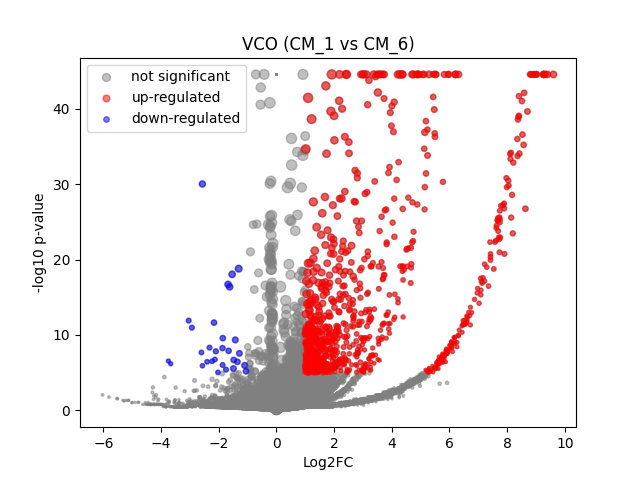

The file beside this chart, header and first rows:
	gene	expression_1	expression_2	log2FC	-log10 p-val	significant
0	MIR1302-2HG	4.656613e-10	-4.1909516e-09	-6.707339e-06	44.55	0
1	FAM138A	4.656613e-10	-4.1909516e-09	-6.707339e-06	44.55	0
2	OR4F5	4.656613e-10	-4.1909516e-09	-6.707339e-06	44.55	0
3	AL627309.1	4.656613e-10	-4.1909516e-09	-6.707339e-06	44.55	0
4	AL627309.3	4.656613e-10	-4.1909516e-09	-6.707339e-06	44.55	0
5	AL627309.2	4.656613e-10	-4.1909516e-09	-6.707339e-06	44.55	0
6	AL627309.5	0.02392	0.02239	-0.09114	0.03577	0
7	AL627309.4	0.01021	-4.1909516e-09	-3.486	0.4958	0
8	AP006222.2	4.656613e-10	-4.1909516e-09	-6.707339e-06	44.55	0
9	AL732372.1	4.656613e-10	-4.1909516e-09	-6.707339e-06	44.55	0
10	OR4F29	4.656613e-10	-4.1909516e-09	-6.707339e-06	44.55	0
11	AC114498.1	4.656613e-10	-4.1909516e-09	-6.707339e-06	44.55	0
12	OR4F16	4.656613e-10	-4.1909516e-09	-6.707339e-06	44.55	0
13	AL669831.2	4.656613e-10	0.001467	1.303	0.4977	0
14	LINC01409	0.0633	0.04957	-0.3465	0.2296	0
15	FAM87B	4.656613e-10	-4.1909516e-09	-6.707339e-06	44.55	0
16	LINC01128	0.1379	0.1822	0.3989	0.5963	0
17	LINC00115	0.01841	0.005933	-1.485	0.4418	0
18	FAM41C	4.656613e-10	0.008838	3.298	1.799	0
19	AL645608.6	4.656613e-10	-4.1909516e-09	-6.707339e-06	44.55	0
20	AL645608.2	4.656613e-10	0.007825	3.142	1.323	0
21	AL645608.4	4.656613e-10	-4.1909516e-09	-6.707339e-06	44.55	0
22	LINC02593	0.06441	0.03652	-0.802	0.5687	0
23	SAMD11	0.414	0.3857	-0.1019	0.1836	0
24	NOC2L	0.2028	0.2384	0.2322	0.3854	0
25	KLHL17	4.656613e-10	0.01672	4.148	2.61	0
26	PLEKHN1	4.656613e-10	0.001527	1.337	0.4977	0
27	PERM1	4.656613e-10	-4.1909516e-09	-6.707339e-06	44.55	0
28	AL645608.7	4.656613e-10	0.003436	2.149	0.7099	0
29	HES4	0.3177	0.6743	1.084	7.964	1
30	ISG15	0.2408	0.2419	0.006355	0.007584	0
31	AL645608.1	0.009499	-4.1909516e-09	-3.392	0.4958	0
32	AGRN	0.1066	0.09935	-0.1012	0.08492	0
33	AL645608.5	4.656613e-10	-4.1909516e-09	-6.707339e-06	44.55	0
34	AL645608.8	4.656613e-10	-4.1909516e-09	-6.707339e-06	44.55	0
35	RNF223	4.656613e-10	-4.1909516e-09	-6.707339e-06	44.55	0
36	C1orf159	0.02294	0.03506	0.5912	0.366	0
37	AL390719.3	4.656613e-10	-4.1909516e-09	-6.707339e-06	44.55	0
38	LINC01342	4.656613e-10	-4.1909516e-09	-6.707339e-06	44.55	0
39	AL390719.2	4.656613e-10	-4.1909516e-09	-6.707339e-06	44.55	0
40	TTLL10-AS1	4.656613e-10	-4.1909516e-09	-6.707339e-06	44.55	0
41	TTLL10	0.007616	-4.1909516e-09	-3.107	0.4958	0
42	TNFRSF18	4.656613e-10	-4.1909516e-09	-6.707339e-06	44.55	0
43	TNFRSF4	4.656613e-10	-4.1909516e-09	-6.707339e-06	44.55	0
44	SDF4	0.4785	0.5096	0.09062	0.2054	0
45	B3GALT6	0.1518	0.1916	0.3345	0.5016	0
46	C1QTNF12	4.656613e-10	-4.1909516e-09	-6.707339e-06	44.55	0
47	AL162741.1	4.656613e-10	0.001242	1.165	0.4977	0
48	UBE2J2	0.2573	0.3086	0.2612	0.5348	0
49	LINC01786	4.656613e-10	0.003684	2.228	0.8	0
50	SCNN1D	4.656613e-10	0.002393	1.763	0.4977	0
51	ACAP3	0.03807	0.06389	0.7322	0.6224	0
52	PUSL1	0.05791	0.1338	1.194	2.36	0
53	INTS11	0.1632	0.1447	-0.1716	0.2007	0
54	AL139287.1	4.656613e-10	0.0009101	0.9337	0.4977	0
55	CPTP	0.05501	0.07717	0.4811	0.4219	0
56	TAS1R3	4.656613e-10	-4.1909516e-09	-6.707339e-06	44.55	0
57	DVL1	0.07389	0.08038	0.1199	0.08506	0
58	MXRA8	0.06097	0.02877	-1.058	0.6569	0
59	AURKAIP1	0.8521	1.272	0.5777	7.487	0
... 36,541 more rows
